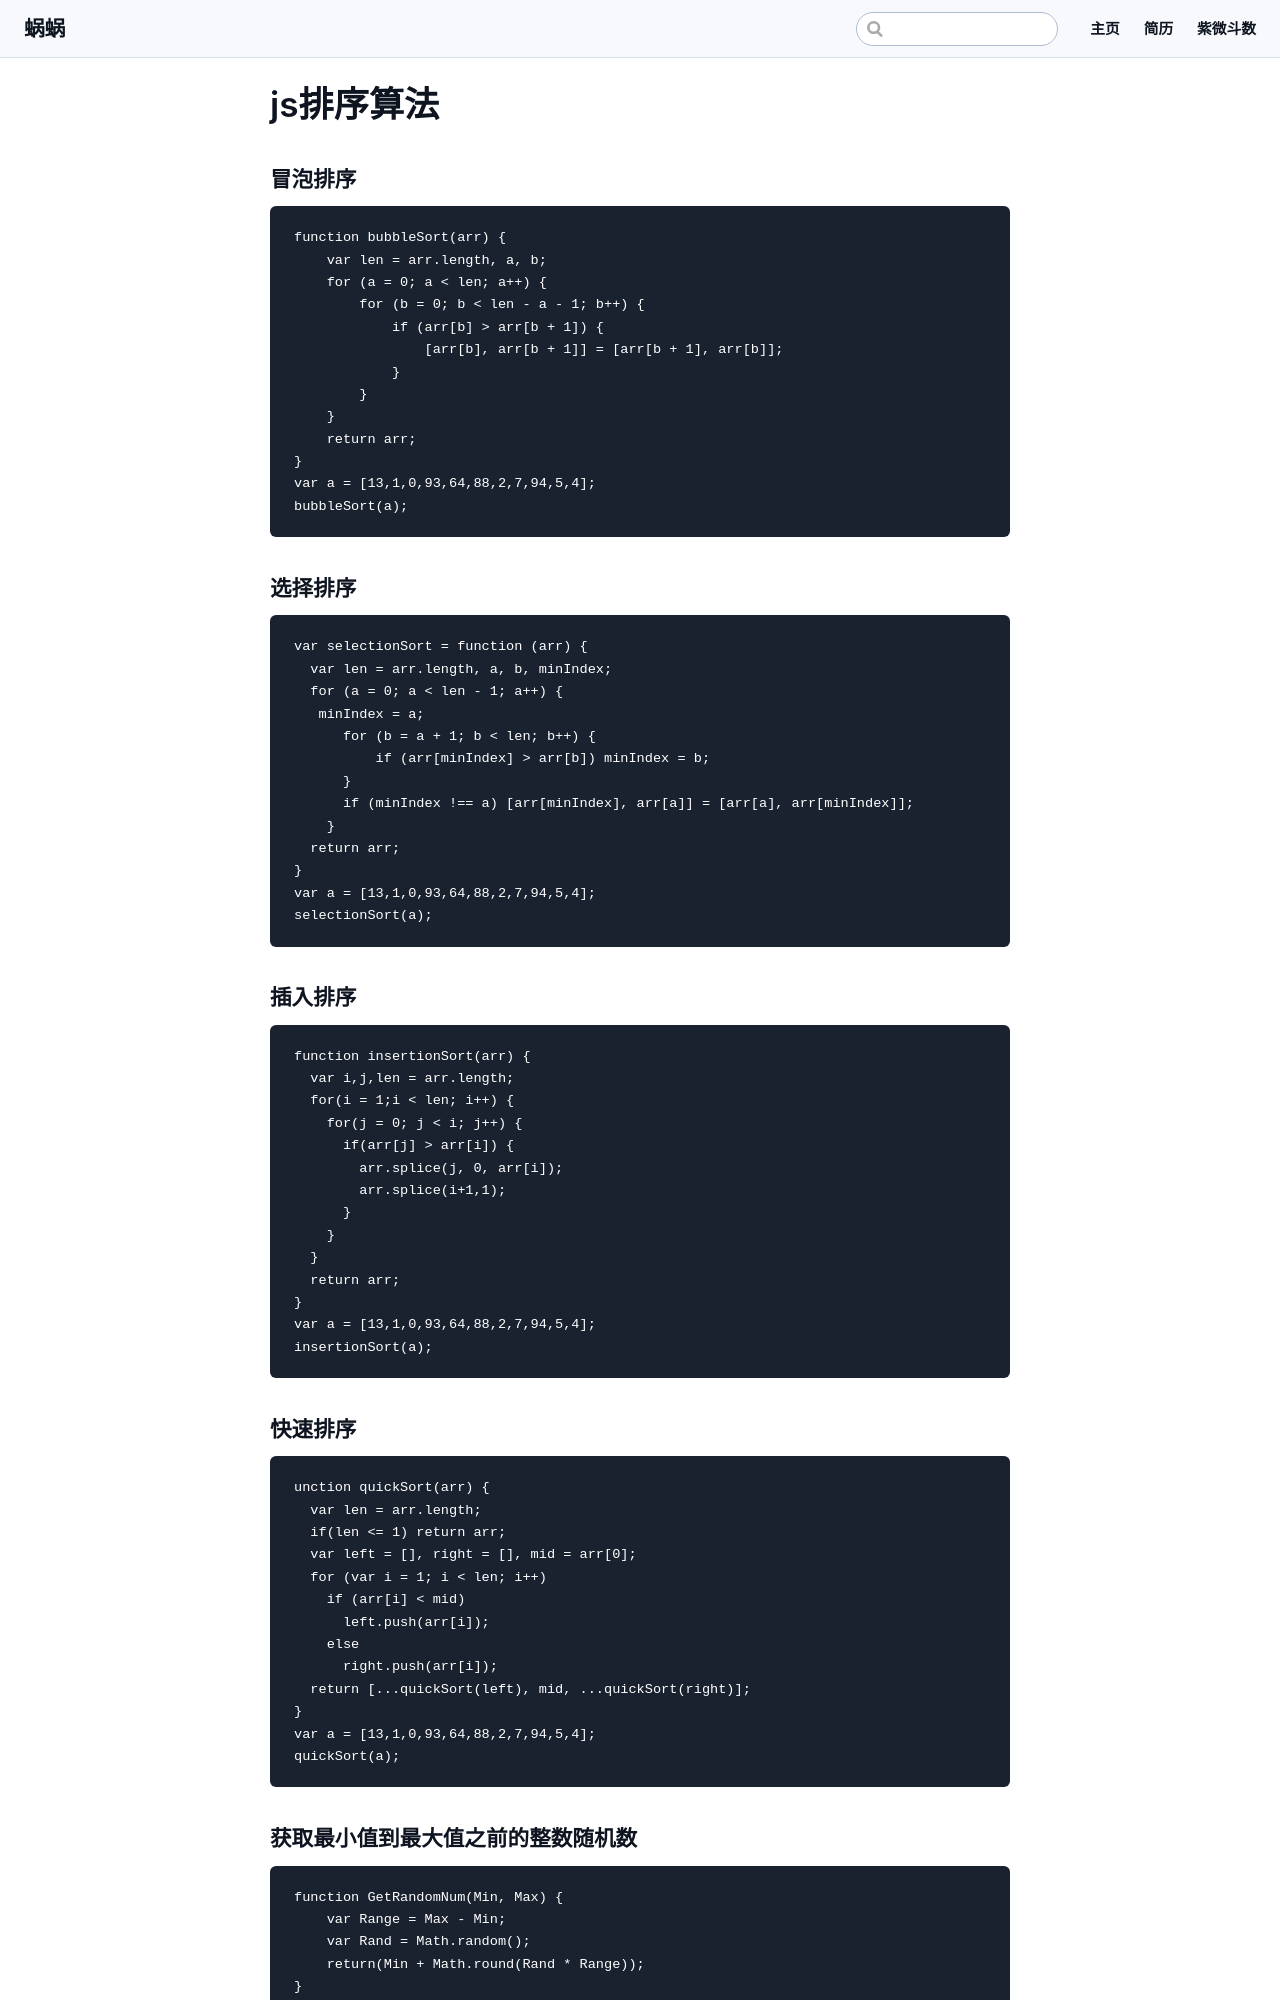

repository: hxl888/hxl888.github.io · page: pages/javascript/numSort.html · generator: jekyll

# js排序算法

### 冒泡排序

```
function bubbleSort(arr) {
    var len = arr.length, a, b;
    for (a = 0; a < len; a++) {
        for (b = 0; b < len - a - 1; b++) {
            if (arr[b] > arr[b + 1]) {
                [arr[b], arr[b + 1]] = [arr[b + 1], arr[b]];
            }
        }
    }
    return arr;
}
var a = [13,1,0,93,64,88,2,7,94,5,4];
bubbleSort(a);
```


### 选择排序

```
var selectionSort = function (arr) {
  var len = arr.length, a, b, minIndex;
  for (a = 0; a < len - 1; a++) {
   minIndex = a;
      for (b = a + 1; b < len; b++) {
          if (arr[minIndex] > arr[b]) minIndex = b;
      }
      if (minIndex !== a) [arr[minIndex], arr[a]] = [arr[a], arr[minIndex]];
    }
  return arr;
}
var a = [13,1,0,93,64,88,2,7,94,5,4];
selectionSort(a);
```

### 插入排序

```
function insertionSort(arr) {
  var i,j,len = arr.length;
  for(i = 1;i < len; i++) {
    for(j = 0; j < i; j++) {
      if(arr[j] > arr[i]) {
        arr.splice(j, 0, arr[i]);
        arr.splice(i+1,1);
      }
    }
  }
  return arr;
}
var a = [13,1,0,93,64,88,2,7,94,5,4];
insertionSort(a);
```


### 快速排序

```
unction quickSort(arr) {
  var len = arr.length;
  if(len <= 1) return arr;
  var left = [], right = [], mid = arr[0];
  for (var i = 1; i < len; i++)
    if (arr[i] < mid)
      left.push(arr[i]);
    else
      right.push(arr[i]);
  return [...quickSort(left), mid, ...quickSort(right)];
}
var a = [13,1,0,93,64,88,2,7,94,5,4];
quickSort(a);
```
